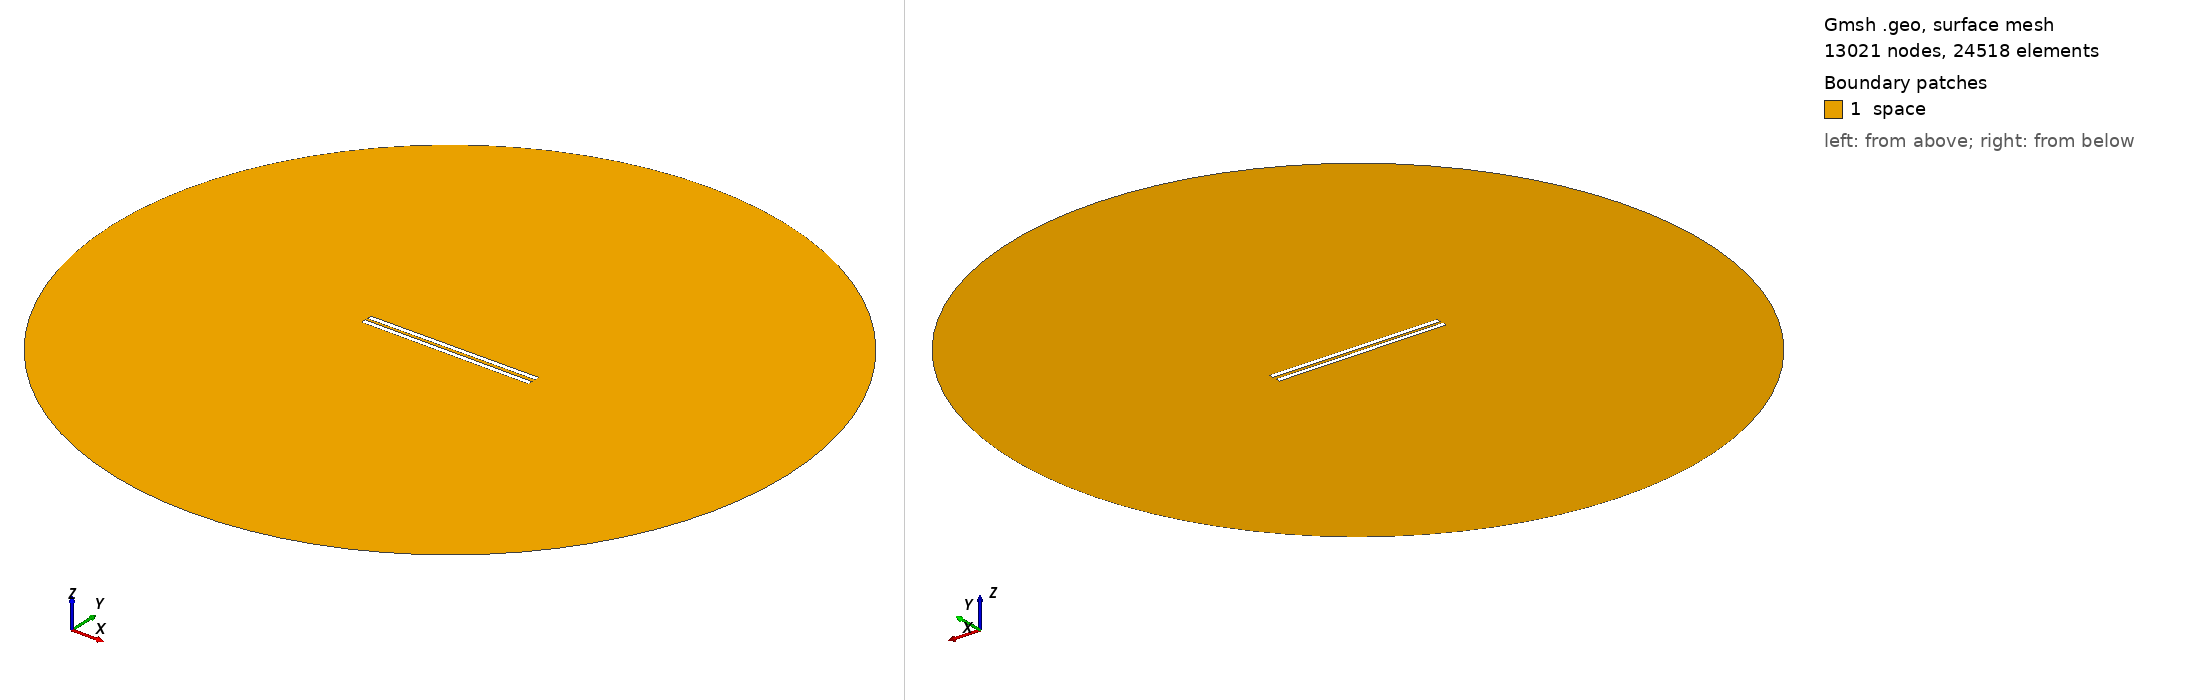

Gmsh geometry script, surface-meshed: 13021 nodes, 24518 surface elements. Boundary patches (legend numbers): 1 space. Left view from above one corner, right view from below the opposite corner. Legend entries are the model's physical surfaces. The drawing asked Gmsh for element sizes between 1% and 20% of the model's largest extent; the script's own settings can give other sizes.

=== 844.geo (drawn) ===
// Set the geometry kernel
SetFactory("OpenCASCADE");

//---------------------------------------
// Rectangles
//---------------------------------------

// Rectangle 1 (top)
Point(1) = {-49.455555555555556, 0.9722222222222222, 0, 1.0};
Point(2) = {49.455555555555556, 0.9722222222222222, 0, 1.0};
Point(3) = {49.455555555555556, 3.8833333333333337, 0, 1.0};
Point(4) = {-49.455555555555556, 3.8833333333333337, 0, 1.0};

Line(1) = {1, 2};
Line(2) = {2, 3};
Line(3) = {3, 4};
Line(4) = {4, 1};

Line Loop(1) = {1, 2, 3, 4};
Plane Surface(1) = {1};

Rotate { {0, 0, 1}, {0,  0.9722222222222222,  0}, 0.006 } {
  Surface{1};
}

// Rectangle 2 (bottom)
Point(5) = {-49.455555555555556, -0.9722222222222222, 0, 1.0};
Point(6) = {49.455555555555556, -0.9722222222222222, 0, 1.0};
Point(7) = {49.455555555555556, -3.8833333333333337, 0, 1.0};
Point(8) = {-49.455555555555556, -3.8833333333333337, 0, 1.0};

Line(5) = {5, 6};
Line(6) = {6, 7};
Line(7) = {7, 8};
Line(8) = {8, 5};

Line Loop(2) = {5, 6, 7, 8};
Plane Surface(2) = {2}; 


//---------------------------------------
// Circle
//---------------------------------------

// Define points
Point(9) = {0, 0, 0};        // Center
Point(10) = {200, 0, 0};     // Start point
Point(11) = {0, 200, 0};     // 90 degrees
Point(12) = {-200, 0, 0};    // 180 degrees
Point(13) = {0, -200, 0};    // 270 degrees

// Define circle arcs (each needs start, center, end)
Circle(9) = {10, 9, 11};
Circle(10) = {11, 9, 12};
Circle(11) = {12, 9, 13};
Circle(12) = {13, 9, 10};

// Define curve loop and surface if needed
Curve Loop(3) = {9, 10, 11, 12};
Surface(3) = {3};

// Subtract Rectangles from Circle
BooleanDifference{ Surface{3}; Delete; }{ Surface{1}; Surface{2}; Delete; }

//---------------------------------------
// Transfinite Lines and Surface
//---------------------------------------
r = 7;
Transfinite Line {1, 3} = 50*r Using Progression 1;
Transfinite Line {2, 4} = 2*r Using Progression 1;
Transfinite Line {5, 7} = 50*r Using Progression 1;
Transfinite Line {6, 8} = 2*r Using Progression 1;
Transfinite Line {9, 10, 11, 12} = 20 Using Progression 1;

//---------------------------------------
// Define Physical Groups
//---------------------------------------                

//--- Physical Curves
// Physical groups for boundaries
Physical Line("force_segment", 10) = {1};
Physical Line("upper_plate", 11) = {2, 3, 4};
Physical Line("lower_plate", 12) = {5, 6, 7, 8};
Physical Line("boundary", 20) = {9, 10, 11, 12};

//--- Physical Surfaces
Physical Surface("space", 30) = {3};

//---------------------------------------
// 6. Generate the Mesh
//---------------------------------------
Mesh 2;  // 2D mesh generation
